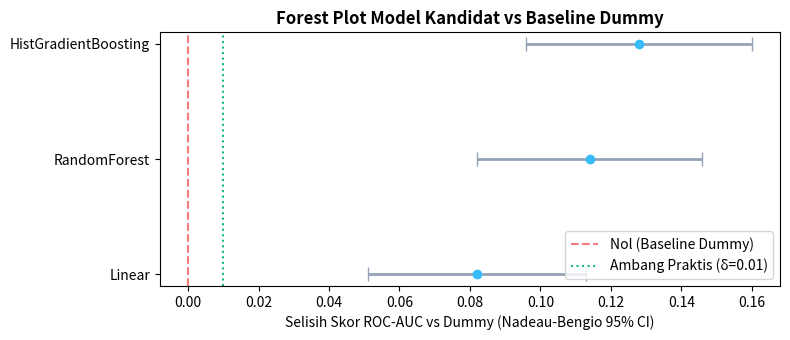

Reproduce this figure in Python.
import numpy as np
import matplotlib.pyplot as plt

# Forest Plot Selisih Performa Model vs Dummy (Nadeau-Bengio)
models = ['Linear', 'RandomForest', 'HistGradientBoosting']
deltas = [0.082, 0.114, 0.128]
ci_lower = [0.051, 0.082, 0.096]
ci_upper = [0.113, 0.146, 0.160]

plt.figure(figsize=(8, 3.5))
y_pos = np.arange(len(models))
errors = [[d - l for d, l in zip(deltas, ci_lower)], [u - d for d, u in zip(deltas, ci_upper)]]
plt.errorbar(deltas, y_pos, xerr=errors, fmt='o', color='#38bdf8', ecolor='#94a3b8', elinewidth=2, capsize=5)
plt.axvline(0, color='#ef4444', linestyle='--', alpha=0.7, label='Nol (Baseline Dummy)')
plt.axvline(0.01, color='#10b981', linestyle=':', label='Ambang Praktis (δ=0.01)')
plt.yticks(y_pos, models)
plt.xlabel('Selisih Skor ROC-AUC vs Dummy (Nadeau-Bengio 95% CI)')
plt.title('Forest Plot Model Kandidat vs Baseline Dummy', fontweight='bold')
plt.legend(loc='lower right')
plt.tight_layout()
plt.show()
